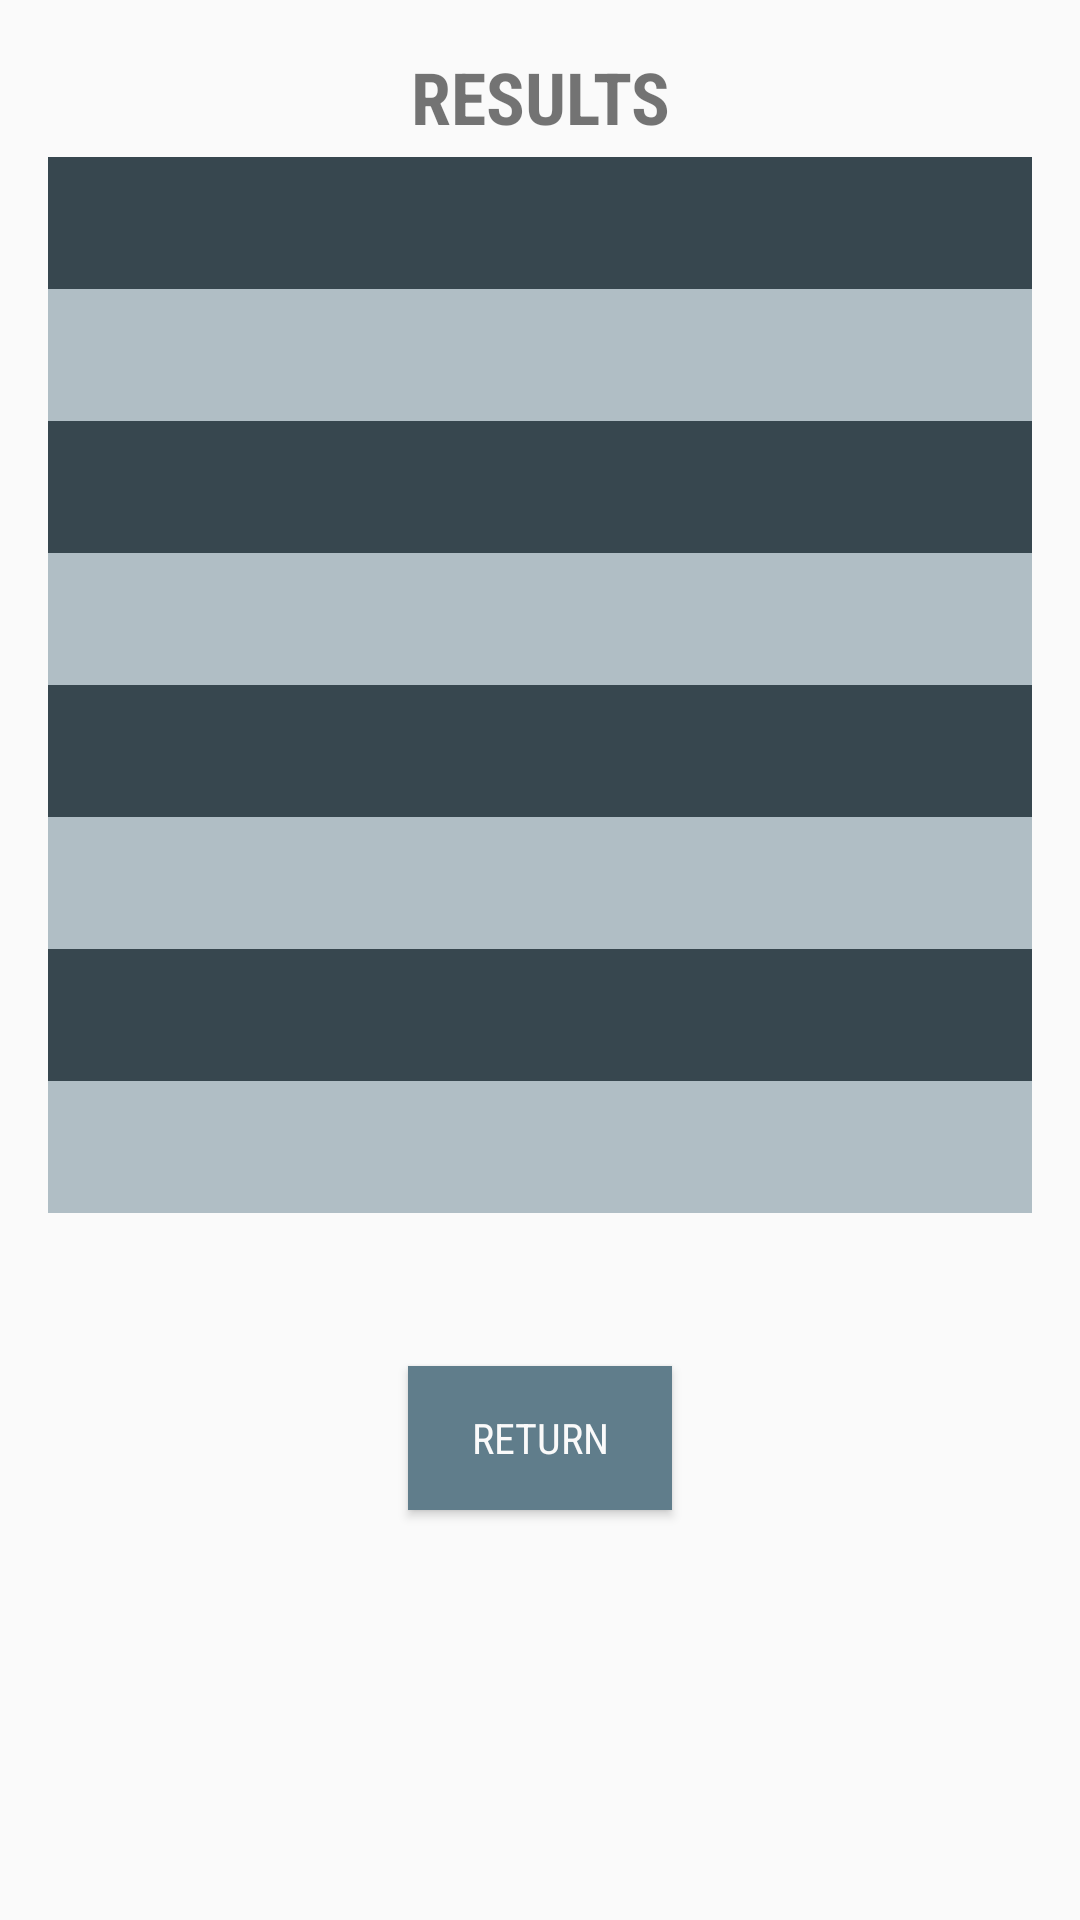

This screen was rendered from an Android layout file. Write that file and the resources it references.
<!-- AndroidManifest.xml: application theme AppTheme -->
<!-- res/layout/activity_results.xml -->
<?xml version="1.0" encoding="utf-8"?>
<ScrollView xmlns:android="http://schemas.android.com/apk/res/android"
    xmlns:tools="http://schemas.android.com/tools"
    style="@style/ScrollViewStyle"
    tools:context="com.example.android.quizapp.ResultsActivity">

    <LinearLayout style="@style/LinearLayout.Vertical.Activity" >

        
        <TextView
            style="@style/Text.Title.Results"
            android:text="@string/results" />

        
        <LinearLayout style="@style/LinearLayout.Vertical">

            
            <LinearLayout style="@style/LinearLayout.Horizontal.Results.Dark">

                <TextView
                    android:id="@+id/question_1_text"
                    style="@style/Text.Results.Dark" />

                <ImageView
                    android:id="@+id/question_1_image"
                    style="@style/ResultIconStyle"
                    android:contentDescription="@string/result_icon" />

            </LinearLayout>

            <LinearLayout style="@style/LinearLayout.Horizontal.Results.Light">

                <TextView
                    android:id="@+id/question_2_text"
                    style="@style/Text.Results.Light" />

                <ImageView
                    android:id="@+id/question_2_image"
                    style="@style/ResultIconStyle"
                    android:contentDescription="@string/result_icon" />

            </LinearLayout>

            <LinearLayout style="@style/LinearLayout.Horizontal.Results.Dark">

                <TextView
                    android:id="@+id/question_3_text"
                    style="@style/Text.Results.Dark" />

                <ImageView
                    android:id="@+id/question_3_image"
                    style="@style/ResultIconStyle"
                    android:contentDescription="@string/result_icon" />

            </LinearLayout>

            <LinearLayout style="@style/LinearLayout.Horizontal.Results.Light">

                <TextView
                    android:id="@+id/question_4_text"
                    style="@style/Text.Results.Light" />

                <ImageView
                    android:id="@+id/question_4_image"
                    style="@style/ResultIconStyle"
                    android:contentDescription="@string/result_icon" />

            </LinearLayout>

            <LinearLayout style="@style/LinearLayout.Horizontal.Results.Dark">

                <TextView
                    android:id="@+id/question_5_text"
                    style="@style/Text.Results.Dark" />

                <ImageView
                    android:id="@+id/question_5_image"
                    style="@style/ResultIconStyle"
                    android:contentDescription="@string/result_icon" />

            </LinearLayout>

            <LinearLayout style="@style/LinearLayout.Horizontal.Results.Light">

                <TextView
                    android:id="@+id/question_6_text"
                    style="@style/Text.Results.Light" />

                <ImageView
                    android:id="@+id/question_6_image"
                    style="@style/ResultIconStyle"
                    android:contentDescription="@string/result_icon" />

            </LinearLayout>

            <LinearLayout style="@style/LinearLayout.Horizontal.Results.Dark">

                <TextView
                    android:id="@+id/question_7_text"
                    style="@style/Text.Results.Dark" />

                <ImageView
                    android:id="@+id/question_7_image"
                    style="@style/ResultIconStyle"
                    android:contentDescription="@string/result_icon" />

            </LinearLayout>

            <LinearLayout style="@style/LinearLayout.Horizontal.Results.Light">

                <TextView
                    android:id="@+id/question_8_text"
                    style="@style/Text.Results.Light" />

                <ImageView
                    android:id="@+id/question_8_image"
                    style="@style/ResultIconStyle"
                    android:contentDescription="@string/result_icon" />

            </LinearLayout>

        </LinearLayout>

        <TextView
            android:id="@+id/final_result_text"
            style="@style/Text.Final" />

        <Button
            style="@style/NormalButtonStyle.Return"
            android:onClick="returnToStart"
            android:text="@string/restart" />

    </LinearLayout>

</ScrollView>
<!-- resources referenced by this layout -->
<resources>
  <string name="restart">"Return"</string>
  <string name="result_icon">"result"</string>
  <string name="results">"Results"</string>
  <style name="LinearLayout.Horizontal.Results.Dark">
          <item name="android:background">@color/colorResultDark</item>
      </style>
  <style name="LinearLayout.Horizontal.Results.Light">
          <item name="android:background">@color/colorResultLight</item>
      </style>
  <style name="LinearLayout.Vertical">
          <item name="android:orientation">vertical</item>
      </style>
  <style name="LinearLayout.Vertical.Activity">
          <item name="android:paddingBottom">@dimen/activity_vertical_padding</item>
          <item name="android:paddingLeft">@dimen/activity_horizontal_padding</item>
          <item name="android:paddingRight">@dimen/activity_horizontal_padding</item>
          <item name="android:paddingTop">@dimen/activity_vertical_padding</item>
      </style>
  <style name="NormalButtonStyle.Return">
          <item name="android:layout_marginBottom">@dimen/view_vertical_margin</item>
          <item name="android:layout_marginLeft">@dimen/view_horizontal_margin</item>
          <item name="android:layout_marginRight">@dimen/view_horizontal_margin</item>
          <item name="android:layout_marginTop">@dimen/view_vertical_margin</item>
          <item name="android:layout_gravity">center</item>
      </style>
  <style name="ResultIconStyle">
          <item name="android:layout_width">@dimen/icon_height</item>
          <item name="android:layout_height">@dimen/icon_height</item>
          <item name="android:layout_gravity">center</item>
          <item name="android:layout_marginBottom">@dimen/result_icons_margin</item>
          <item name="android:layout_marginLeft">@dimen/result_icons_margin</item>
          <item name="android:layout_marginRight">@dimen/result_icons_margin</item>
          <item name="android:layout_marginTop">@dimen/result_icons_margin</item>
          <item name="android:scaleType">fitCenter</item>
      </style>
  <style name="ScrollViewStyle">
          <item name="android:layout_width">match_parent</item>
          <item name="android:layout_height">wrap_content</item>
      </style>
  <style name="Text.Final">
          <item name="android:paddingBottom">@dimen/results_padding</item>
          <item name="android:paddingLeft">@dimen/results_padding</item>
          <item name="android:paddingRight">@dimen/results_padding</item>
          <item name="android:paddingTop">@dimen/results_padding</item>
          <item name="android:gravity">center</item>
          <item name="android:textSize">@dimen/final_score_text_size</item>
          <item name="android:textStyle">bold</item>
      </style>
  <style name="Text.Results.Dark">
          <item name="android:textColor">@color/colorTextLight</item>
      </style>
  <style name="Text.Results.Light">
          <item name="android:textColor">@color/colorTextDark</item>
      </style>
  <style name="Text.Title.Results">
          <item name="android:textAllCaps">true</item>
      </style>
  <style name="AppTheme" parent="Theme.AppCompat.Light.DarkActionBar">
          <item name="colorPrimary">@color/colorPrimary</item>
          <item name="colorPrimaryDark">@color/colorPrimaryDark</item>
          <item name="colorAccent">@color/colorAccent</item>
      </style>
  <color name="colorResultDark">#37474f</color>
  <color name="colorResultLight">#b0bec5</color>
  <dimen name="activity_vertical_padding">16dp</dimen>
  <dimen name="activity_horizontal_padding">16dp</dimen>
  <dimen name="view_vertical_margin">8dp</dimen>
  <dimen name="view_horizontal_margin">8dp</dimen>
  <dimen name="icon_height">20dp</dimen>
  <dimen name="result_icons_margin">12dp</dimen>
  <dimen name="results_padding">8dp</dimen>
  <dimen name="final_score_text_size">20sp</dimen>
  <color name="colorTextLight">#fafafa</color>
  <color name="colorTextDark">#212121</color>
  <color name="colorPrimary">#607d8b</color>
  <color name="colorPrimaryDark">#455a64</color>
  <color name="colorAccent">#ff4081</color>
</resources>
